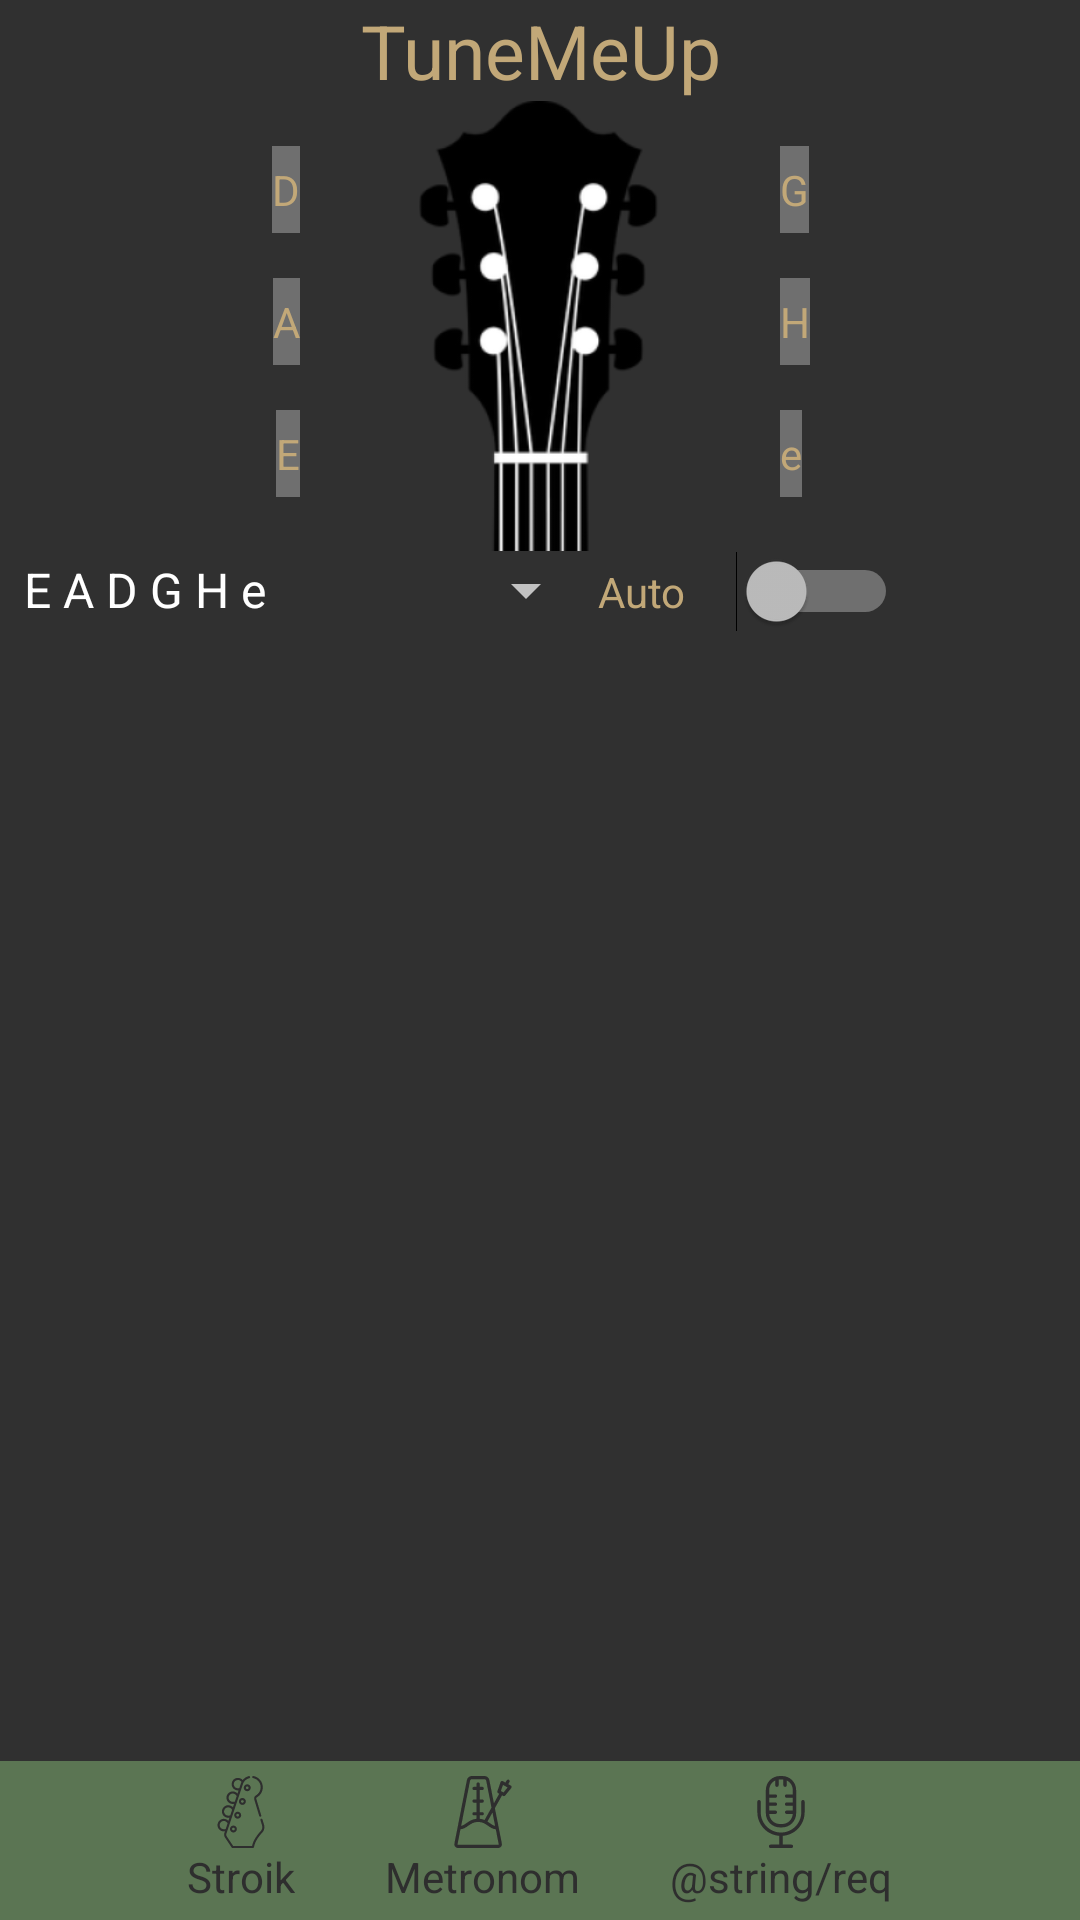

Produce the Android XML layout that renders to this screen, including the resource entries it uses.
<!-- AndroidManifest.xml: application theme android:Theme.Material.NoActionBar.Fullscreen -->
<!-- res/layout/activity_tuner.xml -->
<?xml version="1.0" encoding="utf-8"?>
<LinearLayout xmlns:android="http://schemas.android.com/apk/res/android"
    xmlns:app="http://schemas.android.com/apk/res-auto"
    xmlns:tools="http://schemas.android.com/tools"
    android:layout_width="match_parent"
    android:layout_height="match_parent"
    android:orientation="vertical"
    tools:context=".tuner.TunerActivity">

    <LinearLayout
        android:layout_width="match_parent"
        android:layout_height="0dp"
        android:orientation="vertical"
        android:layout_weight="1">

        <TextView
            android:id="@+id/pitchText"
            android:layout_width="match_parent"
            android:layout_height="wrap_content"
            android:text="@string/app_name"
            android:textAlignment="center"
            android:textColor="@color/text"
            android:textSize="25sp"
            tools:layout_editor_absoluteX="176dp"
            tools:layout_editor_absoluteY="170dp" />

        <LinearLayout
            android:layout_width="match_parent"
            android:layout_height="wrap_content"
            android:orientation="horizontal">

            <LinearLayout
                android:layout_width="100dp"
                android:layout_height="wrap_content"
                android:gravity="right"
                android:orientation="vertical">

                <androidx.constraintlayout.widget.ConstraintLayout
                    android:id="@+id/string3"
                    android:layout_width="wrap_content"
                    android:layout_height="wrap_content"
                    android:layout_marginTop="15dp"
                    android:background="@color/greyBackground">

                    <TextView
                        android:id="@+id/stringText3"
                        android:layout_width="wrap_content"
                        android:layout_height="wrap_content"
                        android:paddingTop="5sp"
                        android:paddingBottom="5sp"
                        android:text="D"
                        android:textColor="@color/text" />
                </androidx.constraintlayout.widget.ConstraintLayout>

                <androidx.constraintlayout.widget.ConstraintLayout
                    android:id="@+id/string2"
                    android:layout_width="wrap_content"
                    android:layout_height="wrap_content"
                    android:layout_marginTop="15dp"
                    android:background="@color/greyBackground">

                    <TextView
                        android:id="@+id/stringText2"
                        android:layout_width="wrap_content"
                        android:layout_height="wrap_content"
                        android:paddingTop="5sp"
                        android:paddingBottom="5sp"
                        android:text="A"
                        android:textColor="@color/text" />
                </androidx.constraintlayout.widget.ConstraintLayout>

                <androidx.constraintlayout.widget.ConstraintLayout
                    android:id="@+id/string1"
                    android:layout_width="wrap_content"
                    android:layout_height="wrap_content"
                    android:layout_marginTop="15dp"
                    android:background="@color/greyBackground">

                    <TextView
                        android:id="@+id/stringText1"
                        android:layout_width="wrap_content"
                        android:layout_height="wrap_content"
                        android:paddingTop="5sp"
                        android:paddingBottom="5sp"
                        android:text="E"
                        android:textColor="@color/text" />
                </androidx.constraintlayout.widget.ConstraintLayout>

            </LinearLayout>

            <ImageView
                android:id="@+id/imageView2"
                android:layout_width="336dp"
                android:layout_height="150dp"
                android:layout_weight="1"
                android:src="@mipmap/ic_guitar_foreground" />

            <LinearLayout
                android:layout_width="100dp"
                android:layout_height="wrap_content"
                android:orientation="vertical">

                <androidx.constraintlayout.widget.ConstraintLayout
                    android:id="@+id/string4"
                    android:layout_width="wrap_content"
                    android:layout_height="wrap_content"
                    android:layout_marginTop="15dp"
                    android:background="@color/greyBackground">

                    <TextView
                        android:id="@+id/stringText4"
                        android:layout_width="wrap_content"
                        android:layout_height="wrap_content"
                        android:paddingTop="5sp"
                        android:paddingBottom="5sp"
                        android:text="G"
                        android:textColor="@color/text" />
                </androidx.constraintlayout.widget.ConstraintLayout>

                <androidx.constraintlayout.widget.ConstraintLayout
                    android:id="@+id/string5"
                    android:layout_width="wrap_content"
                    android:layout_height="wrap_content"
                    android:layout_marginTop="15dp"
                    android:background="@color/greyBackground">

                    <TextView
                        android:id="@+id/stringText5"
                        android:layout_width="wrap_content"
                        android:layout_height="wrap_content"
                        android:paddingTop="5sp"
                        android:paddingBottom="5sp"
                        android:text="H"
                        android:textColor="@color/text" />
                </androidx.constraintlayout.widget.ConstraintLayout>

                <androidx.constraintlayout.widget.ConstraintLayout
                    android:id="@+id/string6"
                    android:layout_width="wrap_content"
                    android:layout_height="wrap_content"
                    android:layout_marginTop="15dp"
                    android:background="@color/greyBackground">

                    <TextView
                        android:id="@+id/stringText6"
                        android:layout_width="wrap_content"
                        android:layout_height="wrap_content"
                        android:paddingTop="5sp"
                        android:paddingBottom="5sp"
                        android:text="e"
                        android:textColor="@color/text" />
                </androidx.constraintlayout.widget.ConstraintLayout>
            </LinearLayout>

        </LinearLayout>

        <LinearLayout
            android:layout_width="wrap_content"
            android:layout_height="wrap_content"
            android:orientation="horizontal">

            <Spinner
                android:id="@+id/spinnerTuner"
                android:layout_width="match_parent"
                android:layout_height="wrap_content"
                android:entries="@array/tune"
                android:spinnerMode="dialog"
                android:textAlignment="center" />

            <Switch
                android:id="@+id/autoTune"
                android:layout_width="100dp"
                android:layout_height="wrap_content"
                android:checked="false"
                android:text="Auto"
                android:textColor="@color/text" />
        </LinearLayout>

    </LinearLayout>

    <include
        android:id="@+id/bottom_nav"
        layout="@layout/bottom_nav"
        android:layout_width="match_parent"
        android:layout_height="wrap_content"
        android:layout_gravity="bottom"
        android:gravity="bottom" />

</LinearLayout>
<!-- res/layout/bottom_nav.xml (included above) -->
<?xml version="1.0" encoding="utf-8"?>
<LinearLayout xmlns:android="http://schemas.android.com/apk/res/android"
    xmlns:app="http://schemas.android.com/apk/res-auto"
    xmlns:tools="http://schemas.android.com/tools"
    android:layout_width="match_parent"
    android:layout_height="wrap_content"
    android:background="@color/green"
    android:gravity="center"
    android:padding="5dp"
    android:orientation="horizontal">

    <LinearLayout
        android:id="@+id/toTuner"
        android:layout_width="wrap_content"
        android:layout_height="match_parent"
        android:orientation="vertical"
        android:paddingLeft="15dp"
        android:paddingRight="15dp"
        tools:ignore="UseCompoundDrawables">

        <ImageView
            android:id="@+id/tuner_ico"
            android:layout_width="match_parent"
            android:layout_height="wrap_content"
            android:src="@drawable/ic_tuner"

            />

        <TextView
            android:id="@+id/tuner_txt"
            android:layout_width="match_parent"
            android:layout_height="wrap_content"
            android:text="@string/tuner"
            android:textColor="@color/colorPrimaryDark"
            android:textSize="14sp" />
    </LinearLayout>

    <LinearLayout
        android:id="@+id/toMetronome"
        android:layout_width="wrap_content"
        android:layout_height="match_parent"
        android:orientation="vertical"
        android:paddingLeft="15dp"
        android:paddingRight="15dp">

        <ImageView
            android:id="@+id/metronome_ico"
            android:layout_width="match_parent"
            android:layout_height="wrap_content"
            android:src="@drawable/ic_metronome" />

        <TextView
            android:id="@+id/metronome_txt"
            android:layout_width="match_parent"
            android:layout_height="wrap_content"
            android:text="@string/metronome"
            android:textColor="@color/colorPrimaryDark"
            android:textSize="14sp" />
    </LinearLayout>

    <LinearLayout
        android:id="@+id/toMusicReq"
        android:layout_width="wrap_content"
        android:layout_height="match_parent"
        android:orientation="vertical"
        android:paddingLeft="15dp"
        android:paddingRight="15dp">

        <ImageView
            android:id="@+id/music_req_ico"
            android:layout_width="match_parent"
            android:layout_height="wrap_content"
            android:src="@drawable/ic_microphone" />

        <TextView
            android:id="@+id/music_req_txt"
            android:layout_width="match_parent"
            android:layout_height="wrap_content"
            android:text="@string/req"
            android:textColor="@color/colorPrimaryDark"
            android:textSize="14sp" />
    </LinearLayout>

</LinearLayout>
<!-- resources referenced by this layout -->
<resources>
  <array name="tune">
          <item>E A D G H e</item>
          <item>D G C F A D</item>
          <item>Eb G# C# F# Bb Eb</item>
      </array>
  <color name="colorPrimaryDark">#2E2E2E</color>
  <color name="green">#5B7553</color>
  <color name="greyBackground">#6F6F6F</color>
  <color name="text">#C2A878</color>
  <!-- drawable ic_metronome: vector/xml drawable (drawable, 2399 chars, omitted) -->
  <!-- drawable ic_microphone (drawable) -->
  <vector android:height="24dp" android:viewportHeight="512.001"
      android:viewportWidth="512.001" android:width="24dp" xmlns:android="http://schemas.android.com/apk/res/android">
      <path android:fillColor="#2E2E2E" android:pathData="M412.113,170.747c-6.637,0 -12.02,5.381 -12.02,12.02v75.104c0,79.452 -64.639,144.09 -144.092,144.09S111.91,337.321 111.91,257.87v-75.104c0,-6.639 -5.383,-12.02 -12.02,-12.02c-6.639,0 -12.02,5.381 -12.02,12.02v75.104c0,88.666 68.993,161.512 156.111,167.696v62.395h-62.174c-6.637,0 -12.02,5.381 -12.02,12.02c0,6.639 5.382,12.02 12.02,12.02h148.386c6.637,0 12.02,-5.381 12.02,-12.02c0,-6.639 -5.382,-12.02 -12.02,-12.02H268.02v-62.395c87.119,-6.184 156.111,-79.031 156.111,-167.696v-75.104C424.133,176.128 418.75,170.747 412.113,170.747z"/>
      <path android:fillColor="#2E2E2E" android:pathData="M264.011,0h-16.02c-54.949,0 -99.653,44.704 -99.653,99.653V265.88c0,54.949 44.704,99.653 99.653,99.653h16.02c54.949,0 99.653,-44.704 99.653,-99.653V99.653C363.664,44.704 318.96,0 264.011,0zM339.625,130.853h-43.572c-6.639,0 -12.02,5.381 -12.02,12.02c0,6.639 5.381,12.02 12.02,12.02h43.572v33.458h-43.572c-6.639,0 -12.02,5.381 -12.02,12.02s5.381,12.02 12.02,12.02h43.572v33.46h-43.572c-6.639,0 -12.02,5.381 -12.02,12.02s5.381,12.02 12.02,12.02h43.464c-2.091,39.836 -35.157,71.603 -75.505,71.603h-16.02c-40.348,0 -73.414,-31.767 -75.505,-71.603h43.464c6.639,0 12.02,-5.381 12.02,-12.02s-5.381,-12.02 -12.02,-12.02h-43.572v-33.46h43.572c6.639,0 12.02,-5.381 12.02,-12.02s-5.381,-12.02 -12.02,-12.02h-43.572v-33.458h43.572c6.639,0 12.02,-5.381 12.02,-12.02c0,-6.639 -5.381,-12.02 -12.02,-12.02h-43.572v-31.2c0,-29.964 17.52,-55.914 42.854,-68.143v33.983c0,6.639 5.382,12.02 12.02,12.02s12.02,-5.381 12.02,-12.02V24.558c2.863,-0.331 30.595,-0.331 33.458,0v40.935c0,6.639 5.381,12.02 12.02,12.02c6.637,0 12.02,-5.381 12.02,-12.02V31.51c25.334,12.229 42.854,38.177 42.854,68.142V130.853z"/>
  </vector>
  <!-- drawable ic_tuner: vector/xml drawable (drawable, 4569 chars, omitted) -->
  <!-- mipmap ic_guitar_foreground: png bitmap (mipmap-hdpi, 8064 bytes) -->
  <string name="app_name">TuneMeUp</string>
  <string name="metronome">Metronom</string>
  <string name="tuner">Stroik</string>
</resources>
